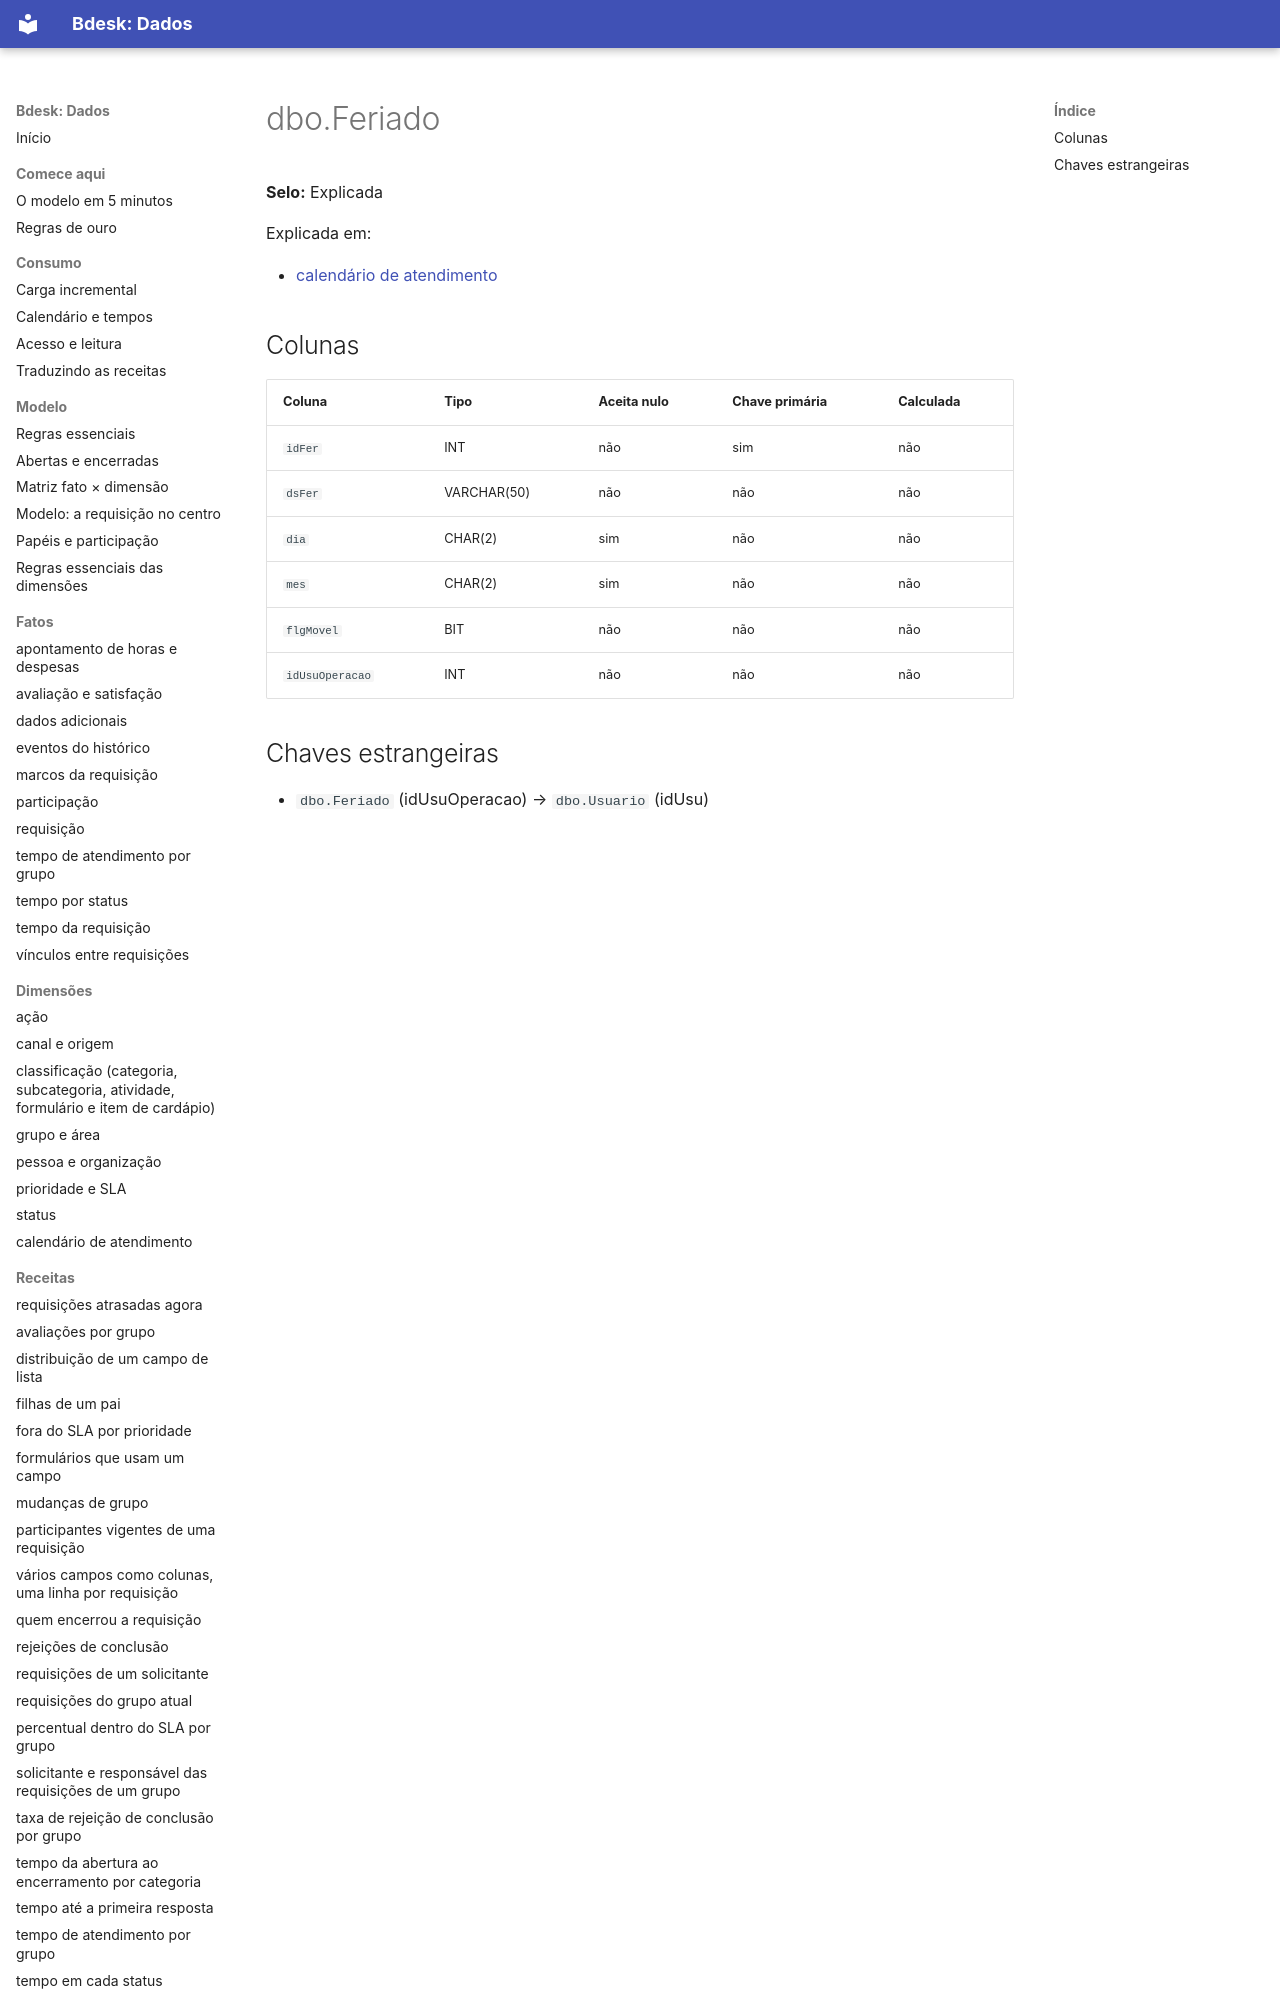

repository: bdeskapp/dados · page: dicionario/dbo-feriado/index.html · generator: mkdocs

---
gerado: sincronizacao
---

# dbo.Feriado

**Selo:** Explicada

Explicada em:

- [calendário de atendimento](../dimensoes/tempo-calendario.md)

## Colunas

| Coluna | Tipo | Aceita nulo | Chave primária | Calculada |
|---|---|---|---|---|
| `idFer` | INT | não | sim | não |
| `dsFer` | VARCHAR(50) | não | não | não |
| `dia` | CHAR(2) | sim | não | não |
| `mes` | CHAR(2) | sim | não | não |
|
